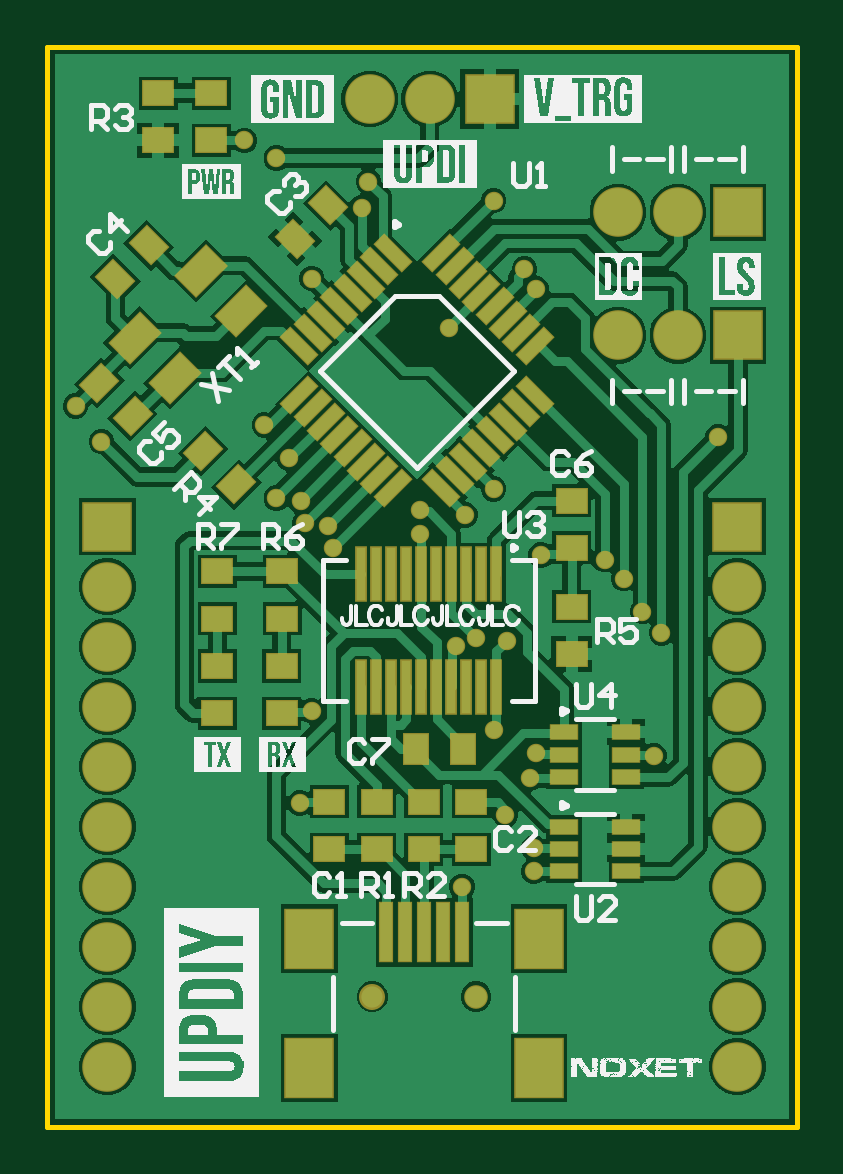
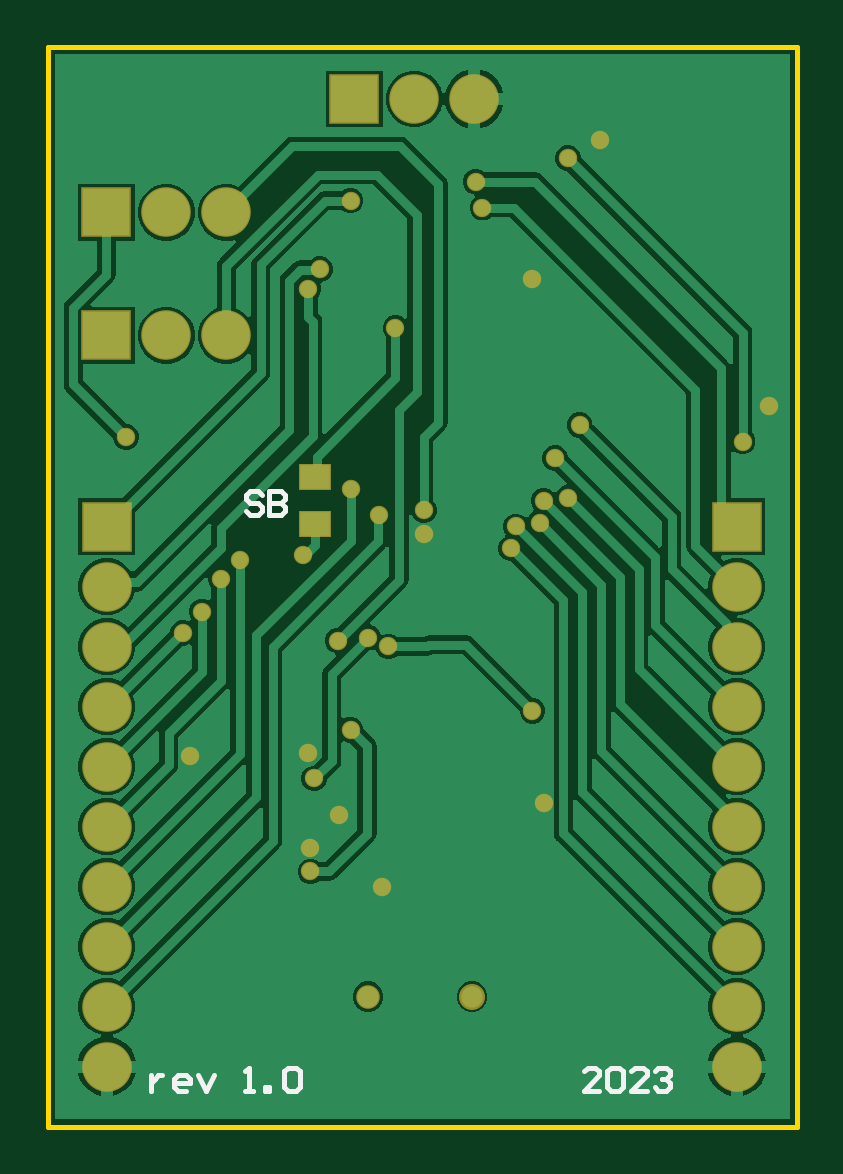
Circuit board: 7 layer files. Board 31.7 x 45.7 mm.
- bottom_copper: Updiy.GBL (24628 bytes)
- bottom_silk: Updiy.GBO (1654 bytes)
- bottom_mask: Updiy.GBS (1983 bytes)
- outline: Updiy.GKO (381 bytes)
- top_copper: Updiy.GTL (41106 bytes)
- top_silk: Updiy.GTO (394443 bytes)
- top_mask: Updiy.GTS (5889 bytes)

=== bottom_copper: Updiy.GBL (24628 bytes, source omitted) ===
=== bottom_silk: Updiy.GBO ===
G04*
G04 #@! TF.GenerationSoftware,Altium Limited,Altium Designer,23.7.1 (13)*
G04*
G04 Layer_Color=32896*
%FSLAX25Y25*%
%MOIN*%
G70*
G04*
G04 #@! TF.SameCoordinates,94D171D2-8780-4672-B2B7-694C8E849A20*
G04*
G04*
G04 #@! TF.FilePolarity,Positive*
G04*
G01*
G75*
%ADD11C,0.00787*%
D11*
X47899Y5906D02*
X50523D01*
X47899Y8530D01*
Y9186D01*
X48555Y9842D01*
X49867D01*
X50523Y9186D01*
X46587D02*
X45931Y9842D01*
X44619D01*
X43963Y9186D01*
Y6562D01*
X44619Y5906D01*
X45931D01*
X46587Y6562D01*
Y9186D01*
X40027Y5906D02*
X42651D01*
X40027Y8530D01*
Y9186D01*
X40683Y9842D01*
X41995D01*
X42651Y9186D01*
X38715D02*
X38059Y9842D01*
X36748D01*
X36092Y9186D01*
Y8530D01*
X36748Y7874D01*
X37404D01*
X36748D01*
X36092Y7218D01*
Y6562D01*
X36748Y5906D01*
X38059D01*
X38715Y6562D01*
X122699Y8530D02*
Y5906D01*
Y7218D01*
X122043Y7874D01*
X121388Y8530D01*
X120731D01*
X116796Y5906D02*
X118108D01*
X118764Y6562D01*
Y7874D01*
X118108Y8530D01*
X116796D01*
X116140Y7874D01*
Y7218D01*
X118764D01*
X114828Y8530D02*
X113516Y5906D01*
X112204Y8530D01*
X106956Y5906D02*
X105645D01*
X106300D01*
Y9842D01*
X106956Y9186D01*
X103677Y5906D02*
Y6562D01*
X103021D01*
Y5906D01*
X103677D01*
X100397Y9186D02*
X99741Y9842D01*
X98429D01*
X97773Y9186D01*
Y6562D01*
X98429Y5906D01*
X99741D01*
X100397Y6562D01*
Y9186D01*
X104199Y105249D02*
X104855Y105905D01*
X106167D01*
X106823Y105249D01*
Y104593D01*
X106167Y103937D01*
X104855D01*
X104199Y103281D01*
Y102625D01*
X104855Y101969D01*
X106167D01*
X106823Y102625D01*
X102887Y105905D02*
Y101969D01*
X100919D01*
X100264Y102625D01*
Y103281D01*
X100919Y103937D01*
X102887D01*
X100919D01*
X100264Y104593D01*
Y105249D01*
X100919Y105905D01*
X102887D01*
M02*

=== bottom_mask: Updiy.GBS ===
G04*
G04 #@! TF.GenerationSoftware,Altium Limited,Altium Designer,23.7.1 (13)*
G04*
G04 Layer_Color=16711935*
%FSLAX25Y25*%
%MOIN*%
G70*
G04*
G04 #@! TF.SameCoordinates,94D171D2-8780-4672-B2B7-694C8E849A20*
G04*
G04*
G04 #@! TF.FilePolarity,Negative*
G04*
G01*
G75*
%ADD16R,0.05315X0.04331*%
%ADD24C,0.04343*%
%ADD25C,0.03937*%
%ADD26C,0.08268*%
%ADD27R,0.08268X0.08268*%
%ADD28R,0.08268X0.08268*%
%ADD29C,0.03071*%
D16*
X95276Y108268D02*
D03*
Y100394D02*
D03*
D24*
X69134Y21654D02*
D03*
D25*
X86457D02*
D03*
D26*
X130000Y10000D02*
D03*
Y20000D02*
D03*
Y30000D02*
D03*
Y40000D02*
D03*
Y50000D02*
D03*
Y60000D02*
D03*
Y70000D02*
D03*
Y80000D02*
D03*
Y90000D02*
D03*
X25000D02*
D03*
Y80000D02*
D03*
Y70000D02*
D03*
Y60000D02*
D03*
Y50000D02*
D03*
Y40000D02*
D03*
Y30000D02*
D03*
Y20000D02*
D03*
Y10000D02*
D03*
X120079Y131890D02*
D03*
X110079D02*
D03*
X120079Y152362D02*
D03*
X110079D02*
D03*
X78740Y171260D02*
D03*
X68740D02*
D03*
D27*
X130000Y100000D02*
D03*
X25000D02*
D03*
D28*
X130079Y131890D02*
D03*
Y152362D02*
D03*
X88740Y171260D02*
D03*
D29*
X91535Y81004D02*
D03*
X86417Y81496D02*
D03*
X83071Y80028D02*
D03*
X89370Y66142D02*
D03*
X77165Y98819D02*
D03*
X96457Y139631D02*
D03*
X55261Y111398D02*
D03*
X57087Y53937D02*
D03*
X95426Y58025D02*
D03*
X67405Y153150D02*
D03*
X68504Y157480D02*
D03*
X94488Y142913D02*
D03*
X59055Y69291D02*
D03*
X84646Y101969D02*
D03*
X89370Y154331D02*
D03*
X77165Y102756D02*
D03*
X81890Y133071D02*
D03*
X97244Y95276D02*
D03*
X89370Y106299D02*
D03*
X116142Y61811D02*
D03*
X117323Y82284D02*
D03*
X107874Y94488D02*
D03*
X114173Y85827D02*
D03*
X111024Y91339D02*
D03*
X24016Y114173D02*
D03*
X19685Y120079D02*
D03*
X59055Y141339D02*
D03*
X53150Y161417D02*
D03*
X51181Y116929D02*
D03*
X126772Y114961D02*
D03*
X96457Y62205D02*
D03*
X96063Y46457D02*
D03*
X91339Y51968D02*
D03*
X62598Y96379D02*
D03*
X61811Y100046D02*
D03*
X57874Y100563D02*
D03*
X57188Y104331D02*
D03*
X53150Y104747D02*
D03*
X96063Y42520D02*
D03*
X84095Y40000D02*
D03*
X47835Y164370D02*
D03*
M02*

=== outline: Updiy.GKO ===
G04*
G04 #@! TF.GenerationSoftware,Altium Limited,Altium Designer,23.7.1 (13)*
G04*
G04 Layer_Color=16711935*
%FSLAX25Y25*%
%MOIN*%
G70*
G04*
G04 #@! TF.SameCoordinates,94D171D2-8780-4672-B2B7-694C8E849A20*
G04*
G04*
G04 #@! TF.FilePolarity,Positive*
G04*
G01*
G75*
%ADD11C,0.00787*%
D11*
X15000Y180000D02*
X15000Y0D01*
X139882D01*
X15000Y180000D02*
X139882D01*
X139882Y0D01*
M02*

=== top_copper: Updiy.GTL (41106 bytes, source omitted) ===
=== top_silk: Updiy.GTO (394443 bytes, source omitted) ===
=== top_mask: Updiy.GTS (5889 bytes, source omitted) ===
